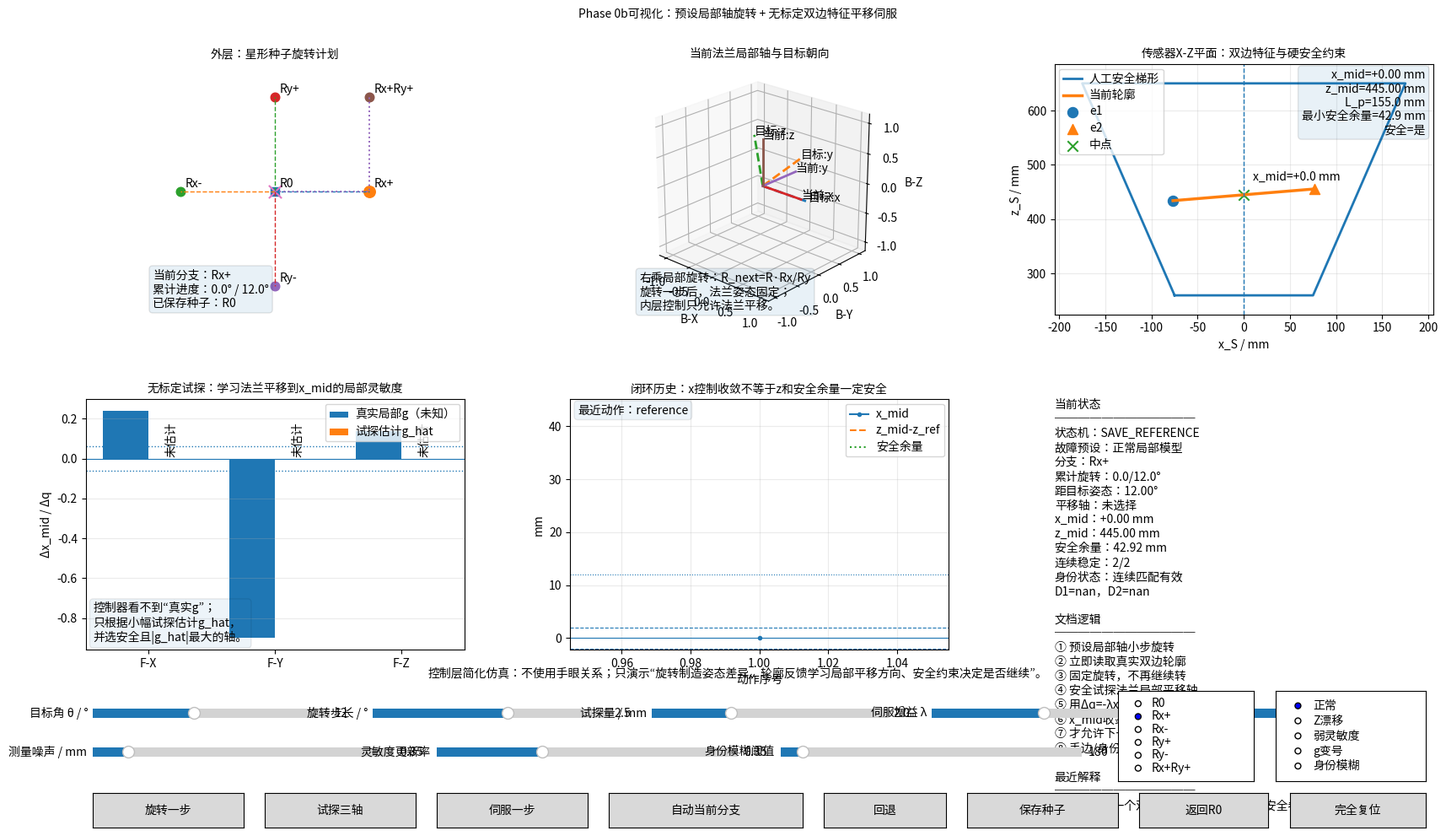

This chart was generated by the following Python code:
#!/usr/bin/env python3
# -*- coding: utf-8 -*-
"""
Phase 0b：预设多轴旋转 + 无标定双边特征平移伺服
交互式原理可视化

对应：
《线激光双边角点主动手眼标定_完整方法原理_v5.md》
第5节“Phase 0b：基于预设多轴旋转和无标定双边特征伺服的自动种子采集”。

依赖：
    pip install numpy matplotlib

运行：
    python phase0b_seed_collection_visualizer.py

保存初始预览：
    python phase0b_seed_collection_visualizer.py --save phase0b_preview.png

重要说明：
1. 这是“控制层简化仿真”，用于解释第5节的逻辑，不是完整机器人/传感器物理仿真。
2. 程序故意不使用手眼关系。旋转造成的轮廓漂移，以及法兰平移对 x_mid/z_mid
   的影响，被抽象为未知、随姿态缓慢变化的局部输入—输出关系。
3. 该程序包含多个故障预设，可用于发现当前方案可能存在的薄弱环节。
"""

from __future__ import annotations

import argparse
import copy
import sys
from dataclasses import dataclass, field
from pathlib import Path
from typing import Dict, List, Optional, Tuple

import numpy as np

_SAVE_MODE = "--save" in sys.argv
if _SAVE_MODE:
    import matplotlib
    matplotlib.use("Agg")

import matplotlib.pyplot as plt
from matplotlib import font_manager
from matplotlib.font_manager import FontProperties
from matplotlib.text import Text
from matplotlib.widgets import Button, RadioButtons, Slider
from mpl_toolkits.mplot3d import Axes3D  # noqa: F401


# =============================================================================
# 中文字体
# =============================================================================

def find_cjk_font() -> Tuple[Optional[FontProperties], Optional[str]]:
    candidates = [
        "/usr/share/fonts/opentype/noto/NotoSansCJK-Regular.ttc",
        "/usr/share/fonts/opentype/noto/NotoSansCJK-Bold.ttc",
        "/usr/share/fonts/truetype/wqy/wqy-microhei.ttc",
        "/usr/share/fonts/truetype/wqy/wqy-zenhei.ttc",
        "C:/Windows/Fonts/msyh.ttc",
        "C:/Windows/Fonts/simhei.ttf",
        "/System/Library/Fonts/PingFang.ttc",
    ]
    for raw in candidates:
        p = Path(raw)
        if p.exists():
            try:
                font_manager.fontManager.addfont(str(p))
            except Exception:
                pass
            return FontProperties(fname=str(p)), str(p)

    families = [
        "Noto Sans CJK SC",
        "Noto Sans CJK JP",
        "Source Han Sans SC",
        "WenQuanYi Micro Hei",
        "Microsoft YaHei",
        "SimHei",
        "PingFang SC",
    ]
    for family in families:
        try:
            path = font_manager.findfont(
                FontProperties(family=family),
                fallback_to_default=False,
            )
        except Exception:
            continue
        if path and Path(path).exists():
            try:
                font_manager.fontManager.addfont(path)
            except Exception:
                pass
            return FontProperties(fname=path), path
    return None, None


CJK_FONT, CJK_FONT_PATH = find_cjk_font()
if CJK_FONT is not None:
    plt.rcParams["font.family"] = "sans-serif"
    plt.rcParams["font.sans-serif"] = [CJK_FONT.get_name(), "DejaVu Sans"]
else:
    plt.rcParams["font.family"] = "sans-serif"
    plt.rcParams["font.sans-serif"] = ["DejaVu Sans"]
    print(
        "[字体提示] 未检测到中文字体。Ubuntu/Debian可执行：\n"
        "sudo apt update && sudo apt install fonts-noto-cjk\n"
        "rm -rf ~/.cache/matplotlib"
    )
plt.rcParams["axes.unicode_minus"] = False


def apply_cjk_font(fig) -> None:
    if CJK_FONT is None:
        return
    for artist in fig.findobj(match=Text):
        artist.set_fontproperties(CJK_FONT)


# =============================================================================
# 旋转工具
# =============================================================================

def rot_x(rad: float) -> np.ndarray:
    c, s = np.cos(rad), np.sin(rad)
    return np.array([[1, 0, 0], [0, c, -s], [0, s, c]], dtype=float)


def rot_y(rad: float) -> np.ndarray:
    c, s = np.cos(rad), np.sin(rad)
    return np.array([[c, 0, s], [0, 1, 0], [-s, 0, c]], dtype=float)


def relative_angle_deg(Ra: np.ndarray, Rb: np.ndarray) -> float:
    v = np.clip((np.trace(Ra.T @ Rb) - 1.0) / 2.0, -1.0, 1.0)
    return float(np.rad2deg(np.arccos(v)))


# =============================================================================
# 人工安全梯形
# =============================================================================

@dataclass(frozen=True)
class TrapezoidDomain:
    z_near: float = 260.0
    z_far: float = 650.0
    x_left_near: float = -75.0
    x_right_near: float = 75.0
    x_left_far: float = -175.0
    x_right_far: float = 175.0

    def x_bounds(self, z: float) -> Tuple[float, float]:
        tau = (z - self.z_near) / (self.z_far - self.z_near)
        xl = (1.0 - tau) * self.x_left_near + tau * self.x_left_far
        xr = (1.0 - tau) * self.x_right_near + tau * self.x_right_far
        return float(xl), float(xr)

    def margin(self, point_xz: np.ndarray) -> float:
        x, z = np.asarray(point_xz, dtype=float)
        xl, xr = self.x_bounds(z)
        return float(min(z - self.z_near, self.z_far - z, x - xl, xr - x))

    def contains(self, point_xz: np.ndarray) -> bool:
        return self.margin(point_xz) >= 0.0

    def vertices(self) -> np.ndarray:
        return np.array([
            [self.x_left_near, self.z_near],
            [self.x_right_near, self.z_near],
            [self.x_right_far, self.z_far],
            [self.x_left_far, self.z_far],
        ])


# =============================================================================
# 仿真状态
# =============================================================================

BRANCHES = ["R0", "Rx+", "Rx-", "Ry+", "Ry-", "Rx+Ry+"]
AXES = ["F-X", "F-Y", "F-Z"]


@dataclass
class ProfileState:
    x_mid: float = 0.0
    z_mid: float = 445.0
    length: float = 155.0
    tilt_deg: float = 8.0

    def endpoints(self) -> Tuple[np.ndarray, np.ndarray]:
        phi = np.deg2rad(self.tilt_deg)
        d = np.array([np.cos(phi), np.sin(phi)])
        p1 = np.array([self.x_mid, self.z_mid]) - 0.5 * self.length * d
        p2 = np.array([self.x_mid, self.z_mid]) + 0.5 * self.length * d
        return p1, p2


@dataclass
class SimSnapshot:
    R_current: np.ndarray
    branch_progress_deg: float
    combo_stage: int
    profile: ProfileState
    g_hat: np.ndarray
    selected_axis: Optional[int]
    step_deg: float
    previous_labeled_endpoints: Optional[Tuple[np.ndarray, np.ndarray]]
    stable_count: int


@dataclass
class SimulationState:
    branch: str = "Rx+"
    R_reference: np.ndarray = field(default_factory=lambda: np.eye(3))
    R_current: np.ndarray = field(default_factory=lambda: np.eye(3))
    branch_progress_deg: float = 0.0
    combo_stage: int = 0

    profile: ProfileState = field(default_factory=ProfileState)
    reference_profile: ProfileState = field(default_factory=ProfileState)

    g_hat: np.ndarray = field(default_factory=lambda: np.full(3, np.nan))
    probe_safe: np.ndarray = field(default_factory=lambda: np.zeros(3, dtype=bool))
    selected_axis: Optional[int] = None
    probe_done: bool = False

    last_valid: Optional[SimSnapshot] = None
    previous_labeled_endpoints: Optional[Tuple[np.ndarray, np.ndarray]] = None
    stable_count: int = 0
    seed_saved: bool = False
    saved_branches: List[str] = field(default_factory=lambda: ["R0"])

    event_index: int = 0
    hist_event: List[int] = field(default_factory=list)
    hist_x_mid: List[float] = field(default_factory=list)
    hist_z_dev: List[float] = field(default_factory=list)
    hist_margin: List[float] = field(default_factory=list)
    hist_action: List[str] = field(default_factory=list)

    message: str = "人工给出第一个双边稳定位姿；当前处于安全参考状态。"
    controller_state: str = "SAVE_REFERENCE"
    last_identity_costs: Tuple[float, float] = (np.nan, np.nan)
    identity_ambiguous: bool = False


# =============================================================================
# 控制层简化模型
# =============================================================================

class SeedCollectionModel:
    def __init__(self) -> None:
        self.domain = TrapezoidDomain()
        self.margin_required = 12.0
        self.length_min = 70.0
        self.length_max = 250.0
        self.x_tolerance = 2.0
        self.stable_required = 2
        self.g_min = 0.06
        self.rng = np.random.default_rng(8)

        self.state = SimulationState()
        self.state.stable_count = self.stable_required
        e1, e2 = self.state.profile.endpoints()
        self.state.previous_labeled_endpoints = (e1.copy(), e2.copy())
        self.state.last_valid = self.make_snapshot()
        self.record("reference")

    # -------------------------------------------------------------------------
    # 场景参数
    # -------------------------------------------------------------------------

    def scenario_name(self, scenario_id: int) -> str:
        return [
            "正常局部模型",
            "明显Z漂移",
            "平移灵敏度过弱",
            "灵敏度随姿态变号",
            "端点身份容易模糊",
        ][scenario_id]

    def rotation_drift_per_deg(
        self, axis: str, sign: float, scenario_id: int
    ) -> Tuple[float, float, float, float]:
        """
        返回每旋转1°对：
        x_mid(mm), z_mid(mm), tilt(deg), length(mm)
        的控制层漂移。
        """
        if axis == "X":
            base = np.array([2.6, 0.75, 0.42, -0.25])
        else:
            base = np.array([-1.9, 1.15, -0.30, 0.18])

        base[0] *= sign
        base[2] *= sign

        if scenario_id == 1:  # Z漂移
            base[1] *= 3.8
        elif scenario_id == 4:  # 身份模糊：长度逐渐缩短
            base[3] -= 2.1
        return tuple(float(v) for v in base)

    def true_sensitivity(
        self, total_angle_deg: float, scenario_id: int
    ) -> Tuple[np.ndarray, np.ndarray]:
        """
        g_true: 法兰局部平移(mm) -> x_mid变化(mm)
        h_true: 法兰局部平移(mm) -> z_mid变化(mm)
        """
        theta = float(total_angle_deg)
        g = np.array([
            0.24 + 0.003 * theta,
            -0.90 + 0.04 * np.sin(np.deg2rad(5.0 * theta)),
            0.14 - 0.002 * theta,
        ])
        hz = np.array([0.10, 0.18, -0.72])

        if scenario_id == 2:
            g = np.array([0.025, -0.035, 0.018])
        elif scenario_id == 3:
            # F-Y轴在约7°附近穿过零点并变号。
            g[1] = -0.85 + 0.125 * theta
        elif scenario_id == 1:
            hz = np.array([0.20, 0.42, -0.88])

        return g, hz

    # -------------------------------------------------------------------------
    # 状态与测量
    # -------------------------------------------------------------------------

    def make_snapshot(self) -> SimSnapshot:
        s = self.state
        return SimSnapshot(
            R_current=s.R_current.copy(),
            branch_progress_deg=float(s.branch_progress_deg),
            combo_stage=int(s.combo_stage),
            profile=copy.deepcopy(s.profile),
            g_hat=s.g_hat.copy(),
            selected_axis=s.selected_axis,
            step_deg=0.0,
            previous_labeled_endpoints=(
                None
                if s.previous_labeled_endpoints is None
                else (
                    s.previous_labeled_endpoints[0].copy(),
                    s.previous_labeled_endpoints[1].copy(),
                )
            ),
            stable_count=int(s.stable_count),
        )

    def restore_snapshot(self, snap: SimSnapshot) -> None:
        s = self.state
        s.R_current = snap.R_current.copy()
        s.branch_progress_deg = snap.branch_progress_deg
        s.combo_stage = snap.combo_stage
        s.profile = copy.deepcopy(snap.profile)
        s.g_hat = snap.g_hat.copy()
        s.selected_axis = snap.selected_axis
        s.probe_done = bool(np.any(np.isfinite(s.g_hat)))
        s.previous_labeled_endpoints = (
            None
            if snap.previous_labeled_endpoints is None
            else (
                snap.previous_labeled_endpoints[0].copy(),
                snap.previous_labeled_endpoints[1].copy(),
            )
        )
        s.stable_count = snap.stable_count

    def profile_metrics(self) -> Dict[str, float]:
        e1, e2 = self.state.profile.endpoints()
        margin = min(self.domain.margin(e1), self.domain.margin(e2))
        return {
            "x_mid": self.state.profile.x_mid,
            "z_mid": self.state.profile.z_mid,
            "length": self.state.profile.length,
            "margin": margin,
        }

    def safety_ok(self) -> bool:
        m = self.profile_metrics()
        e1, e2 = self.state.profile.endpoints()
        return (
            self.domain.contains(e1)
            and self.domain.contains(e2)
            and m["margin"] >= self.margin_required
            and self.length_min <= m["length"] <= self.length_max
        )

    def target_total_deg(self, target_angle: float) -> float:
        return 2.0 * target_angle if self.state.branch == "Rx+Ry+" else target_angle

    def branch_axis_and_sign(
        self, target_angle: float
    ) -> Tuple[Optional[str], float]:
        branch = self.state.branch
        if branch == "R0":
            return None, 0.0
        if branch == "Rx+":
            return "X", +1.0
        if branch == "Rx-":
            return "X", -1.0
        if branch == "Ry+":
            return "Y", +1.0
        if branch == "Ry-":
            return "Y", -1.0
        if branch == "Rx+Ry+":
            if self.state.branch_progress_deg < target_angle - 1e-9:
                self.state.combo_stage = 0
                return "X", +1.0
            self.state.combo_stage = 1
            return "Y", +1.0
        raise ValueError(f"未知分支：{branch}")

    def target_rotation(self, target_angle: float) -> np.ndarray:
        a = np.deg2rad(target_angle)
        b = self.state.branch
        if b == "R0":
            return self.state.R_reference.copy()
        if b == "Rx+":
            return self.state.R_reference @ rot_x(+a)
        if b == "Rx-":
            return self.state.R_reference @ rot_x(-a)
        if b == "Ry+":
            return self.state.R_reference @ rot_y(+a)
        if b == "Ry-":
            return self.state.R_reference @ rot_y(-a)
        return self.state.R_reference @ rot_x(+a) @ rot_y(+a)

    def record(self, action: str) -> None:
        s = self.state
        m = self.profile_metrics()
        s.event_index += 1
        s.hist_event.append(s.event_index)
        s.hist_x_mid.append(m["x_mid"])
        s.hist_z_dev.append(m["z_mid"] - s.reference_profile.z_mid)
        s.hist_margin.append(m["margin"])
        s.hist_action.append(action)

    def noisy_unlabeled_endpoints(
        self, noise_std: float, scenario_id: int
    ) -> Tuple[np.ndarray, np.ndarray]:
        e1, e2 = self.state.profile.endpoints()
        q1 = e1 + self.rng.normal(0.0, noise_std, size=2)
        q2 = e2 + self.rng.normal(0.0, noise_std, size=2)

        if scenario_id == 4 and self.state.profile.length < 95.0:
            if self.rng.random() < 0.50:
                q1, q2 = q2, q1
        return q1, q2

    def track_identity(
        self, q1: np.ndarray, q2: np.ndarray, ambiguity_threshold: float
    ) -> Tuple[Optional[np.ndarray], Optional[np.ndarray]]:
        s = self.state
        if s.previous_labeled_endpoints is None:
            e1, e2 = (q1, q2) if q1[0] <= q2[0] else (q2, q1)
            s.previous_labeled_endpoints = (e1.copy(), e2.copy())
            s.last_identity_costs = (0.0, np.inf)
            s.identity_ambiguous = False
            return e1, e2

        p1, p2 = s.previous_labeled_endpoints
        D1 = float(np.sum((q1 - p1) ** 2) + np.sum((q2 - p2) ** 2))
        D2 = float(np.sum((q2 - p1) ** 2) + np.sum((q1 - p2) ** 2))
        s.last_identity_costs = (D1, D2)
        s.identity_ambiguous = abs(D1 - D2) < ambiguity_threshold

        if s.identity_ambiguous:
            return None, None

        if D1 <= D2:
            e1, e2 = q1, q2
        else:
            e1, e2 = q2, q1
        s.previous_labeled_endpoints = (e1.copy(), e2.copy())
        return e1, e2

    # -------------------------------------------------------------------------
    # 分支与动作
    # -------------------------------------------------------------------------

    def select_branch(self, branch: str) -> None:
        s = self.state
        s.branch = branch
        self.return_reference(keep_message=False)
        s.controller_state = "SELECT_ROTATION_TARGET"
        s.message = f"已返回参考位姿，准备执行分支 {branch}。"
        self.record("select branch")

    def return_reference(self, keep_message: bool = True) -> None:
        s = self.state
        s.R_current = s.R_reference.copy()
        s.branch_progress_deg = 0.0
        s.combo_stage = 0
        s.profile = copy.deepcopy(s.reference_profile)
        s.g_hat[:] = np.nan
        s.probe_safe[:] = False
        s.selected_axis = None
        s.probe_done = False
        s.stable_count = self.stable_required
        s.seed_saved = False
        s.identity_ambiguous = False
        e1, e2 = s.profile.endpoints()
        s.previous_labeled_endpoints = (e1.copy(), e2.copy())
        s.last_valid = self.make_snapshot()
        s.controller_state = "SAVE_REFERENCE"
        if keep_message:
            s.message = "已返回R0参考位姿。返回过程不保存为新种子。"
        self.record("return R0")

    def rotate_one_step(
        self,
        step_deg: float,
        target_angle: float,
        noise_std: float,
        scenario_id: int,
        ambiguity_threshold: float,
    ) -> bool:
        s = self.state

        if s.branch == "R0":
            s.message = "R0是参考种子，不需要继续旋转。"
            return False

        if (
            abs(s.profile.x_mid) > self.x_tolerance
            or not self.safety_ok()
            or s.stable_count < self.stable_required
        ):
            s.controller_state = "WAIT_SERVO"
            s.message = (
                "当前轮廓尚未重新稳定，禁止继续旋转。"
                "应先完成平移伺服和安全检查。"
            )
            return False

        total_target = self.target_total_deg(target_angle)
        remaining = total_target - s.branch_progress_deg
        if remaining <= 1e-9:
            s.message = "当前分支已经达到目标旋转量。"
            return False

        step = min(step_deg, remaining)
        axis, sign = self.branch_axis_and_sign(target_angle)
        if axis is None:
            return False

        s.last_valid = self.make_snapshot()

        # 右乘：绕当前法兰局部轴旋转。
        dR = rot_x(np.deg2rad(sign * step)) if axis == "X" else rot_y(np.deg2rad(sign * step))
        s.R_current = s.R_current @ dR
        s.branch_progress_deg += step

        dx, dz, dphi, dlen = self.rotation_drift_per_deg(
            axis, sign, scenario_id
        )
        s.profile.x_mid += dx * step
        s.profile.z_mid += dz * step
        s.profile.tilt_deg += dphi * step
        s.profile.length += dlen * step

        s.g_hat[:] = np.nan
        s.probe_safe[:] = False
        s.selected_axis = None
        s.probe_done = False
        s.stable_count = 0

        q1, q2 = self.noisy_unlabeled_endpoints(noise_std, scenario_id)
        e1, e2 = self.track_identity(q1, q2, ambiguity_threshold)

        s.controller_state = "READ_PROFILE"
        if e1 is None or e2 is None:
            s.message = (
                "旋转后端点身份匹配模糊：|D1-D2|过小。"
                "当前帧不应保存，也不应继续旋转。"
            )
        elif not self.safety_ok():
            s.message = (
                "旋转后双边进入风险区或轮廓长度异常。"
                "按文档应立即回退last_valid_pose并减小旋转步长。"
            )
        else:
            s.message = (
                f"已绕法兰局部{axis}轴旋转{sign * step:+.1f}°。"
                "旋转已固定，下一步应试探平移轴并使x_mid→0。"
            )
        self.record(f"rotate {axis}{sign:+.0f}")
        return True

    def probe_axes(
        self,
        probe_mm: float,
        noise_std: float,
        scenario_id: int,
    ) -> bool:
        s = self.state
        if s.identity_ambiguous or not self.safety_ok():
            s.controller_state = "PROBE_BLOCKED"
            s.message = "当前双边或身份不可靠，不能进行平移试探。"
            return False

        g_true, h_true = self.true_sensitivity(
            s.branch_progress_deg, scenario_id
        )
        g_est = np.full(3, np.nan)
        safe = np.zeros(3, dtype=bool)
        base_profile = copy.deepcopy(s.profile)

        for j in range(3):
            dx = g_true[j] * probe_mm + self.rng.normal(0.0, noise_std)
            dz = h_true[j] * probe_mm
            trial = copy.deepcopy(base_profile)
            trial.x_mid += dx
            trial.z_mid += dz
            e1, e2 = trial.endpoints()
            margin = min(self.domain.margin(e1), self.domain.margin(e2))
            safe[j] = (
                self.domain.contains(e1)
                and self.domain.contains(e2)
                and margin >= 0.5 * self.margin_required
                and self.length_min <= trial.length <= self.length_max
            )
            if safe[j]:
                g_est[j] = dx / probe_mm

        s.g_hat = g_est
        s.probe_safe = safe
        candidates = [
            j
            for j in range(3)
            if safe[j] and np.isfinite(g_est[j]) and abs(g_est[j]) >= self.g_min
        ]

        if not candidates:
            s.selected_axis = None
            s.probe_done = False
            s.controller_state = "PROBE_FAILED"
            s.message = (
                "没有找到既安全又具有足够|g_hat|的平移轴。"
                "此时直接使用Δq=-λx_mid/g_hat会数值不稳定。"
            )
            self.record("probe failed")
            return False

        s.selected_axis = max(candidates, key=lambda j: abs(g_est[j]))
        s.probe_done = True
        s.controller_state = "TRANSLATION_SERVO"
        s.message = (
            f"试探完成，选择{AXES[s.selected_axis]}轴："
            f"g_hat={g_est[s.selected_axis]:+.3f}。"
            "所有试探均从同一有效位姿出发并返回原位。"
        )
        self.record("probe axes")
        return True

    def servo_one_step(
        self,
        gain: float,
        q_max: float,
        noise_std: float,
        update_rate: float,
        scenario_id: int,
        ambiguity_threshold: float,
    ) -> bool:
        s = self.state
        if not s.probe_done or s.selected_axis is None:
            s.message = "尚未完成安全平移试探，不能执行伺服。"
            return False

        j = s.selected_axis
        g_est = s.g_hat[j]
        if not np.isfinite(g_est) or abs(g_est) < self.g_min:
            s.controller_state = "SERVO_UNSTABLE"
            s.message = "当前g_hat过小，除法控制会放大噪声，应重新选轴或扩展特征。"
            return False

        x_before = s.profile.x_mid
        dq = float(np.clip(-gain * x_before / g_est, -q_max, q_max))
        if abs(dq) < 1e-6:
            dq = 0.0

        g_true, h_true = self.true_sensitivity(
            s.branch_progress_deg, scenario_id
        )
        s.profile.x_mid += g_true[j] * dq + self.rng.normal(0.0, noise_std)
        s.profile.z_mid += h_true[j] * dq

        q1, q2 = self.noisy_unlabeled_endpoints(noise_std, scenario_id)
        e1, e2 = self.track_identity(q1, q2, ambiguity_threshold)

        if abs(dq) > 1e-9:
            g_measured = (s.profile.x_mid - x_before) / dq
            s.g_hat[j] = (
                (1.0 - update_rate) * s.g_hat[j]
                + update_rate * g_measured
            )

        if e1 is None or e2 is None:
            s.controller_state = "IDENTITY_AMBIGUOUS"
            s.message = "平移后端点身份变得模糊，当前帧不保存。"
            self.record("servo identity ambiguous")
            return False

        if not self.safety_ok():
            s.controller_state = "SAFETY_FAILED"
            s.message = (
                "平移伺服虽然在控制x_mid，但端点已触碰安全域或轮廓异常。"
                "这说明x_mid→0本身不足以保证双边安全。"
            )
            self.record("servo unsafe")
            return False

        if abs(s.profile.x_mid) <= self.x_tolerance:
            s.stable_count += 1
        else:
            s.stable_count = 0

        if s.stable_count >= self.stable_required:
            s.last_valid = self.make_snapshot()
            s.controller_state = "CHECK_FEATURE_SAFETY"
            s.message = (
                f"x_mid已收敛到{s.profile.x_mid:+.2f} mm，"
                f"连续稳定计数={s.stable_count}。"
                "当前状态可以作为下一次小步旋转的起点。"
            )
        else:
            s.controller_state = "TRANSLATION_SERVO"
            s.message = (
                f"沿{AXES[j]}移动Δq={dq:+.2f} mm；"
                f"x_mid={s.profile.x_mid:+.2f} mm，继续伺服。"
            )

        self.record(f"servo {AXES[j]}")
        return True

    def rollback(self, step_slider: Optional[Slider] = None) -> bool:
        s = self.state
        if s.last_valid is None:
            s.message = "没有可用的last_valid_pose。"
            return False
        self.restore_snapshot(s.last_valid)
        s.identity_ambiguous = False
        s.controller_state = "ROLLBACK_AND_REDUCE_STEP"
        s.message = "已回退到last_valid_pose。建议将旋转步长减半后重试。"
        if step_slider is not None:
            step_slider.set_val(max(step_slider.val * 0.5, step_slider.valmin))
        self.record("rollback")
        return True

    def save_seed(self, target_angle: float) -> bool:
        s = self.state
        total_target = self.target_total_deg(target_angle)
        reached = s.branch_progress_deg >= total_target - 1e-6
        if (
            reached
            and abs(s.profile.x_mid) <= self.x_tolerance
            and self.safety_ok()
            and s.stable_count >= self.stable_required
            and not s.identity_ambiguous
        ):
            if s.branch not in s.saved_branches:
                s.saved_branches.append(s.branch)
            s.seed_saved = True
            s.controller_state = "SAVE_SEED"
            s.message = (
                f"分支{s.branch}通过双边、安全域、稳定性和目标角度检查，"
                "已保存为种子。返回R0的途中不新增种子。"
            )
            self.record("save seed")
            return True

        s.message = (
            "当前状态尚不满足种子保存条件："
            "需同时达到目标角度、x_mid收敛、安全余量足够且连续稳定。"
        )
        return False

    def auto_current_branch(
        self,
        step_deg: float,
        target_angle: float,
        probe_mm: float,
        gain: float,
        q_max: float,
        noise_std: float,
        update_rate: float,
        scenario_id: int,
        ambiguity_threshold: float,
    ) -> None:
        s = self.state
        max_outer = 40
        max_servo = 18
        local_step = step_deg

        for _ in range(max_outer):
            total_target = self.target_total_deg(target_angle)

            if (
                s.branch_progress_deg >= total_target - 1e-6
                and abs(s.profile.x_mid) <= self.x_tolerance
                and self.safety_ok()
                and s.stable_count >= self.stable_required
            ):
                self.save_seed(target_angle)
                return

            ok = self.rotate_one_step(
                local_step,
                target_angle,
                noise_std,
                scenario_id,
                ambiguity_threshold,
            )
            if not ok:
                if s.identity_ambiguous or not self.safety_ok():
                    self.rollback()
                    local_step *= 0.5
                    if local_step < 0.4:
                        s.message = "自动执行失败：旋转步长已缩小到下限。"
                        return
                    continue
                return

            if s.identity_ambiguous or not self.safety_ok():
                self.rollback()
                local_step *= 0.5
                if local_step < 0.4:
                    s.message = "自动执行失败：无法在当前分支维持双边。"
                    return
                continue

            if not self.probe_axes(probe_mm, noise_std, scenario_id):
                self.rollback()
                local_step *= 0.5
                if local_step < 0.4:
                    s.message = "自动执行失败：没有稳定平移方向。"
                    return
                continue

            servo_ok = False
            for _ in range(max_servo):
                self.servo_one_step(
                    gain,
                    q_max,
                    noise_std,
                    update_rate,
                    scenario_id,
                    ambiguity_threshold,
                )
                if not self.safety_ok() or s.identity_ambiguous:
                    break
                if (
                    abs(s.profile.x_mid) <= self.x_tolerance
                    and s.stable_count >= self.stable_required
                ):
                    servo_ok = True
                    break

            if not servo_ok:
                self.rollback()
                local_step *= 0.5
                if local_step < 0.4:
                    s.message = (
                        "自动执行失败：内层平移伺服无法在安全约束下收敛。"
                    )
                    return

        s.message = "自动执行达到最大循环次数，未完成当前分支。"


# =============================================================================
# 绘图界面
# =============================================================================

class Visualizer:
    def __init__(self) -> None:
        self.model = SeedCollectionModel()

        self.fig = plt.figure(figsize=(17.0, 10.2))
        self.fig.subplots_adjust(
            left=0.045,
            right=0.985,
            top=0.915,
            bottom=0.235,
            wspace=0.28,
            hspace=0.34,
        )
        gs = self.fig.add_gridspec(2, 3)
        self.ax_plan = self.fig.add_subplot(gs[0, 0])
        self.ax_frame = self.fig.add_subplot(gs[0, 1], projection="3d")
        self.ax_profile = self.fig.add_subplot(gs[0, 2])
        self.ax_probe = self.fig.add_subplot(gs[1, 0])
        self.ax_history = self.fig.add_subplot(gs[1, 1])
        self.ax_status = self.fig.add_subplot(gs[1, 2])

        self.fig.suptitle(
            "Phase 0b可视化：预设局部轴旋转 + 无标定双边特征平移伺服",
            fontsize=15,
        )
        self.fig.text(
            0.5,
            0.203,
            "控制层简化仿真：不使用手眼关系；只演示“旋转制造姿态差异、"
            "轮廓反馈学习局部平移方向、安全约束决定是否继续”。",
            ha="center",
            fontsize=9,
        )

        self._build_controls()
        self.update()

        if CJK_FONT_PATH:
            print(f"[字体] 使用中文字体：{CJK_FONT_PATH}")

    # -------------------------------------------------------------------------
    # 控件
    # -------------------------------------------------------------------------

    def _build_controls(self) -> None:
        # 第一行滑块
        specs = [
            ("目标角 θ / °", 6.0, 20.0, 12.0),
            ("旋转步长 / °", 0.5, 4.0, 2.5),
            ("试探量 / mm", 0.5, 5.0, 2.0),
            ("伺服增益 λ", 0.15, 1.2, 0.65),
            ("平移限幅 / mm", 1.0, 20.0, 8.0),
        ]
        positions = [
            [0.050, 0.150, 0.165, 0.022],
            [0.245, 0.150, 0.165, 0.022],
            [0.440, 0.150, 0.165, 0.022],
            [0.635, 0.150, 0.165, 0.022],
            [0.830, 0.150, 0.135, 0.022],
        ]
        self.sliders: Dict[str, Slider] = {}
        keys = ["target", "step", "probe", "gain", "qmax"]
        for key, spec, pos in zip(keys, specs, positions):
            ax = self.fig.add_axes(pos)
            slider = Slider(ax, spec[0], spec[1], spec[2], valinit=spec[3])
            slider.on_changed(lambda _v: self.update())
            self.sliders[key] = slider

        # 第二行滑块
        specs2 = [
            ("测量噪声 / mm", 0.0, 3.0, 0.35),
            ("灵敏度更新率", 0.0, 1.0, 0.35),
            ("身份模糊阈值", 0.0, 2500.0, 180.0),
        ]
        positions2 = [
            [0.050, 0.105, 0.210, 0.022],
            [0.290, 0.105, 0.210, 0.022],
            [0.530, 0.105, 0.210, 0.022],
        ]
        keys2 = ["noise", "update", "ambiguity"]
        for key, spec, pos in zip(keys2, specs2, positions2):
            ax = self.fig.add_axes(pos)
            slider = Slider(ax, spec[0], spec[1], spec[2], valinit=spec[3])
            slider.on_changed(lambda _v: self.update())
            self.sliders[key] = slider

        # 分支选择
        ax_branch = self.fig.add_axes([0.765, 0.082, 0.095, 0.105])
        self.branch_radio = RadioButtons(
            ax_branch,
            BRANCHES,
            active=BRANCHES.index("Rx+"),
        )
        self.branch_radio.on_clicked(self._on_branch)

        # 场景选择
        scenario_labels = [
            "正常",
            "Z漂移",
            "弱灵敏度",
            "g变号",
            "身份模糊",
        ]
        ax_scenario = self.fig.add_axes([0.875, 0.082, 0.105, 0.105])
        self.scenario_radio = RadioButtons(
            ax_scenario, scenario_labels, active=0
        )
        self.scenario_radio.on_clicked(self._on_scenario)
        self.scenario_id = 0

        # 操作按钮
        buttons = [
            ("旋转一步", [0.050, 0.028, 0.105, 0.040], self._rotate),
            ("试探三轴", [0.170, 0.028, 0.105, 0.040], self._probe),
            ("伺服一步", [0.290, 0.028, 0.105, 0.040], self._servo),
            ("自动当前分支", [0.410, 0.028, 0.135, 0.040], self._auto),
            ("回退", [0.560, 0.028, 0.085, 0.040], self._rollback),
            ("保存种子", [0.660, 0.028, 0.105, 0.040], self._save_seed),
            ("返回R0", [0.780, 0.028, 0.090, 0.040], self._return),
            ("完全复位", [0.885, 0.028, 0.095, 0.040], self._reset),
        ]
        self.buttons: List[Button] = []
        for label, pos, callback in buttons:
            ax = self.fig.add_axes(pos)
            b = Button(ax, label)
            b.on_clicked(callback)
            self.buttons.append(b)

    def _values(self) -> Dict[str, float]:
        return {key: float(slider.val) for key, slider in self.sliders.items()}

    def _on_branch(self, label: str) -> None:
        self.model.select_branch(label)
        self.update()

    def _on_scenario(self, label: str) -> None:
        labels = ["正常", "Z漂移", "弱灵敏度", "g变号", "身份模糊"]
        self.scenario_id = labels.index(label)
        self.model.return_reference(keep_message=False)
        self.model.state.message = (
            f"已切换故障预设：{self.model.scenario_name(self.scenario_id)}。"
        )
        self.update()

    def _rotate(self, _event) -> None:
        v = self._values()
        self.model.rotate_one_step(
            v["step"],
            v["target"],
            v["noise"],
            self.scenario_id,
            v["ambiguity"],
        )
        self.update()

    def _probe(self, _event) -> None:
        v = self._values()
        self.model.probe_axes(
            v["probe"],
            v["noise"],
            self.scenario_id,
        )
        self.update()

    def _servo(self, _event) -> None:
        v = self._values()
        self.model.servo_one_step(
            v["gain"],
            v["qmax"],
            v["noise"],
            v["update"],
            self.scenario_id,
            v["ambiguity"],
        )
        self.update()

    def _auto(self, _event) -> None:
        v = self._values()
        self.model.auto_current_branch(
            v["step"],
            v["target"],
            v["probe"],
            v["gain"],
            v["qmax"],
            v["noise"],
            v["update"],
            self.scenario_id,
            v["ambiguity"],
        )
        self.update()

    def _rollback(self, _event) -> None:
        self.model.rollback(self.sliders["step"])
        self.update()

    def _save_seed(self, _event) -> None:
        self.model.save_seed(self.sliders["target"].val)
        self.update()

    def _return(self, _event) -> None:
        self.model.return_reference()
        self.update()

    def _reset(self, _event) -> None:
        branch = self.model.state.branch
        self.model = SeedCollectionModel()
        self.model.state.branch = branch
        self.branch_radio.set_active(BRANCHES.index(branch))
        self.scenario_id = 0
        self.scenario_radio.set_active(0)
        self.update()

    # -------------------------------------------------------------------------
    # 绘制
    # -------------------------------------------------------------------------

    def update(self) -> None:
        self._draw_plan()
        self._draw_frame()
        self._draw_profile()
        self._draw_probe()
        self._draw_history()
        self._draw_status()
        apply_cjk_font(self.fig)
        self.fig.canvas.draw_idle()

    def _draw_plan(self) -> None:
        ax = self.ax_plan
        ax.clear()
        s = self.model.state
        target = self.sliders["target"].val

        coords = {
            "R0": (0.0, 0.0),
            "Rx+": (1.0, 0.0),
            "Rx-": (-1.0, 0.0),
            "Ry+": (0.0, 1.0),
            "Ry-": (0.0, -1.0),
            "Rx+Ry+": (1.0, 1.0),
        }

        # 星形连接
        for b in ["Rx+", "Rx-", "Ry+", "Ry-"]:
            x0, y0 = coords["R0"]
            x1, y1 = coords[b]
            ax.plot([x0, x1], [y0, y1], linestyle="--", linewidth=1.0)
        ax.plot(
            [coords["R0"][0], coords["Rx+"][0], coords["Rx+Ry+"][0]],
            [coords["R0"][1], coords["Rx+"][1], coords["Rx+Ry+"][1]],
            linestyle=":",
            linewidth=1.4,
        )

        for b, (x, y) in coords.items():
            marker = "s" if b in s.saved_branches else "o"
            size = 95 if b == s.branch else 58
            ax.scatter([x], [y], marker=marker, s=size)
            ax.text(x + 0.05, y + 0.05, b, fontsize=9)

        total_target = self.model.target_total_deg(target)
        frac = 0.0 if total_target <= 0 else min(s.branch_progress_deg / total_target, 1.0)

        if s.branch != "R0":
            if s.branch == "Rx+Ry+":
                if frac <= 0.5:
                    local = frac / 0.5
                    p = np.array(coords["R0"]) * (1 - local) + np.array(coords["Rx+"]) * local
                else:
                    local = (frac - 0.5) / 0.5
                    p = np.array(coords["Rx+"]) * (1 - local) + np.array(coords["Rx+Ry+"]) * local
            else:
                p = np.array(coords["R0"]) * (1 - frac) + np.array(coords[s.branch]) * frac
            ax.scatter([p[0]], [p[1]], marker="x", s=120, label="当前进度")

        ax.set_title("外层：星形种子旋转计划")
        ax.set_xlim(-1.35, 1.35)
        ax.set_ylim(-1.30, 1.35)
        ax.set_aspect("equal", adjustable="box")
        ax.axis("off")
        ax.text(
            0.02,
            0.02,
            f"当前分支：{s.branch}\n"
            f"累计进度：{s.branch_progress_deg:.1f}° / {total_target:.1f}°\n"
            f"已保存种子：{', '.join(s.saved_branches)}",
            transform=ax.transAxes,
            va="bottom",
            bbox=dict(boxstyle="round", alpha=0.10),
        )

    def _draw_frame(self) -> None:
        ax = self.ax_frame
        ax.clear()
        s = self.model.state
        target_R = self.model.target_rotation(self.sliders["target"].val)

        def draw_frame(R: np.ndarray, scale: float, prefix: str, linestyle: str) -> None:
            origin = np.zeros(3)
            for i, label in enumerate(["x", "y", "z"]):
                end = origin + scale * R[:, i]
                ax.plot(
                    [0, end[0]],
                    [0, end[1]],
                    [0, end[2]],
                    linestyle=linestyle,
                    linewidth=2.0,
                )
                ax.text(end[0], end[1], end[2], f"{prefix}{label}", fontsize=8)

        draw_frame(target_R, 0.92, "目标:", "--")
        draw_frame(s.R_current, 0.78, "当前:", "-")

        if s.selected_axis is not None:
            d = s.R_current[:, s.selected_axis]
            ax.quiver(
                0, 0, 0,
                d[0], d[1], d[2],
                length=1.15,
                normalize=True,
                arrow_length_ratio=0.12,
                linewidth=2.4,
            )
            ax.text(*(1.05 * d), f"伺服轴 {AXES[s.selected_axis]}", fontsize=9)

        ax.set_xlim(-1.15, 1.15)
        ax.set_ylim(-1.15, 1.15)
        ax.set_zlim(-1.15, 1.15)
        ax.set_box_aspect((1, 1, 1))
        ax.set_xlabel("B-X")
        ax.set_ylabel("B-Y")
        ax.set_zlabel("B-Z")
        ax.set_title("当前法兰局部轴与目标朝向")
        ax.view_init(elev=23, azim=-48)
        ax.text2D(
            0.02,
            0.02,
            "右乘局部旋转：R_next=R·Rx/Ry\n"
            "旋转一步后，法兰姿态固定；\n"
            "内层控制只允许法兰平移。",
            transform=ax.transAxes,
            bbox=dict(boxstyle="round", alpha=0.10),
            fontsize=8,
        )

    def _draw_profile(self) -> None:
        ax = self.ax_profile
        ax.clear()
        s = self.model.state
        domain = self.model.domain

        vertices = domain.vertices()
        closed = np.vstack([vertices, vertices[0]])
        ax.plot(closed[:, 0], closed[:, 1], linewidth=2.0, label="人工安全梯形")

        e1, e2 = s.profile.endpoints()
        ax.plot([e1[0], e2[0]], [e1[1], e2[1]], linewidth=2.5, label="当前轮廓")
        ax.scatter([e1[0]], [e1[1]], marker="o", s=75, label="e1")
        ax.scatter([e2[0]], [e2[1]], marker="^", s=75, label="e2")
        ax.scatter([s.profile.x_mid], [s.profile.z_mid], marker="x", s=80, label="中点")

        ax.axvline(0.0, linestyle="--", linewidth=1.0)
        ax.annotate(
            f"x_mid={s.profile.x_mid:+.1f} mm",
            (s.profile.x_mid, s.profile.z_mid),
            xytext=(8, 12),
            textcoords="offset points",
        )

        m = self.model.profile_metrics()
        ax.set_title("传感器X-Z平面：双边特征与硬安全约束")
        ax.set_xlabel("x_S / mm")
        ax.set_ylabel("z_S / mm")
        ax.set_xlim(-205, 205)
        ax.set_ylim(225, 685)
        ax.grid(True, alpha=0.25)
        ax.legend(loc="upper left", fontsize=8)
        ax.text(
            0.98,
            0.98,
            f"x_mid={m['x_mid']:+.2f} mm\n"
            f"z_mid={m['z_mid']:.2f} mm\n"
            f"L_p={m['length']:.1f} mm\n"
            f"最小安全余量={m['margin']:.1f} mm\n"
            f"安全={'是' if self.model.safety_ok() else '否'}",
            transform=ax.transAxes,
            ha="right",
            va="top",
            bbox=dict(boxstyle="round", alpha=0.10),
        )

    def _draw_probe(self) -> None:
        ax = self.ax_probe
        ax.clear()
        s = self.model.state
        g_true, _ = self.model.true_sensitivity(
            s.branch_progress_deg, self.scenario_id
        )
        x = np.arange(3)
        width = 0.36
        ax.bar(x - width / 2, g_true, width=width, label="真实局部g（未知）")
        shown_hat = np.nan_to_num(s.g_hat, nan=0.0)
        ax.bar(x + width / 2, shown_hat, width=width, label="试探估计g_hat")

        for j in range(3):
            if not np.isfinite(s.g_hat[j]):
                ax.text(j + width / 2, 0.02, "未估计", ha="center", fontsize=8, rotation=90)
            elif not s.probe_safe[j]:
                ax.text(j + width / 2, s.g_hat[j], "不安全", ha="center", fontsize=8)

        if s.selected_axis is not None:
            ax.scatter(
                [s.selected_axis],
                [s.g_hat[s.selected_axis]],
                marker="*",
                s=160,
                label="自动选择轴",
            )

        ax.axhline(+self.model.g_min, linestyle=":", linewidth=1.0)
        ax.axhline(-self.model.g_min, linestyle=":", linewidth=1.0)
        ax.axhline(0.0, linewidth=0.8)
        ax.set_xticks(x, AXES)
        ax.set_ylabel("Δx_mid / Δq")
        ax.set_title("无标定试探：学习法兰平移到x_mid的局部灵敏度")
        ax.grid(True, axis="y", alpha=0.25)
        ax.legend(loc="upper right", fontsize=8)
        ax.text(
            0.02,
            0.02,
            "控制器看不到“真实g”；\n"
            "只根据小幅试探估计g_hat，\n"
            "并选安全且|g_hat|最大的轴。",
            transform=ax.transAxes,
            va="bottom",
            bbox=dict(boxstyle="round", alpha=0.08),
            fontsize=8,
        )

    def _draw_history(self) -> None:
        ax = self.ax_history
        ax.clear()
        s = self.model.state

        if s.hist_event:
            ax.plot(s.hist_event, s.hist_x_mid, marker="o", markersize=3, label="x_mid")
            ax.plot(s.hist_event, s.hist_z_dev, linestyle="--", label="z_mid-z_ref")
            ax.plot(s.hist_event, s.hist_margin, linestyle=":", label="安全余量")
        ax.axhline(0.0, linewidth=0.8)
        ax.axhline(+self.model.x_tolerance, linestyle="--", linewidth=0.8)
        ax.axhline(-self.model.x_tolerance, linestyle="--", linewidth=0.8)
        ax.axhline(self.model.margin_required, linestyle=":", linewidth=0.8)
        ax.set_xlabel("动作序号")
        ax.set_ylabel("mm")
        ax.set_title("闭环历史：x控制收敛不等于z和安全余量一定安全")
        ax.grid(True, alpha=0.25)
        ax.legend(loc="best", fontsize=8)

        if s.hist_action:
            ax.text(
                0.02,
                0.98,
                f"最近动作：{s.hist_action[-1]}",
                transform=ax.transAxes,
                va="top",
                bbox=dict(boxstyle="round", alpha=0.08),
                fontsize=8,
            )

    def _draw_status(self) -> None:
        ax = self.ax_status
        ax.clear()
        ax.axis("off")
        s = self.model.state
        m = self.model.profile_metrics()
        D1, D2 = s.last_identity_costs
        target = self.sliders["target"].val
        total_target = self.model.target_total_deg(target)
        current_to_target = relative_angle_deg(
            s.R_current, self.model.target_rotation(target)
        )

        selected = (
            "未选择"
            if s.selected_axis is None
            else f"{AXES[s.selected_axis]}，g_hat={s.g_hat[s.selected_axis]:+.3f}"
        )
        identity = (
            "模糊，禁止保存"
            if s.identity_ambiguous
            else "连续匹配有效"
        )

        text = (
            "当前状态\n"
            "────────────\n"
            f"状态机：{s.controller_state}\n"
            f"故障预设：{self.model.scenario_name(self.scenario_id)}\n"
            f"分支：{s.branch}\n"
            f"累计旋转：{s.branch_progress_deg:.1f}/{total_target:.1f}°\n"
            f"距目标姿态：{current_to_target:.2f}°\n"
            f"平移轴：{selected}\n"
            f"x_mid：{m['x_mid']:+.2f} mm\n"
            f"z_mid：{m['z_mid']:.2f} mm\n"
            f"安全余量：{m['margin']:.2f} mm\n"
            f"连续稳定：{s.stable_count}/{self.model.stable_required}\n"
            f"身份状态：{identity}\n"
            f"D1={D1:.1f}，D2={D2:.1f}\n\n"
            "文档逻辑\n"
            "────────────\n"
            "① 预设局部轴小步旋转\n"
            "② 立即读取真实双边轮廓\n"
            "③ 固定旋转，不再继续转\n"
            "④ 安全试探法兰局部平移轴\n"
            "⑤ 用Δq=-λx_mid/g_hat修正\n"
            "⑥ x_mid收敛且安全域满足\n"
            "⑦ 才允许下一小步旋转\n"
            "⑧ 丢边/身份模糊立即回退\n\n"
            "最近解释\n"
            "────────────\n"
            f"{s.message}"
        )
        ax.text(
            0.0,
            1.0,
            text,
            va="top",
            fontsize=9,
            linespacing=1.25,
        )

    def save(self, path: str) -> None:
        apply_cjk_font(self.fig)
        self.fig.savefig(path, dpi=170, bbox_inches="tight")


def parse_args() -> argparse.Namespace:
    parser = argparse.ArgumentParser()
    parser.add_argument(
        "--save",
        type=str,
        default=None,
        help="保存静态预览并退出",
    )
    return parser.parse_args()


def main() -> None:
    args = parse_args()
    app = Visualizer()
    if args.save:
        app.save(args.save)
        print(f"已保存预览：{args.save}")
        return
    plt.show()


if __name__ == "__main__":
    main()
